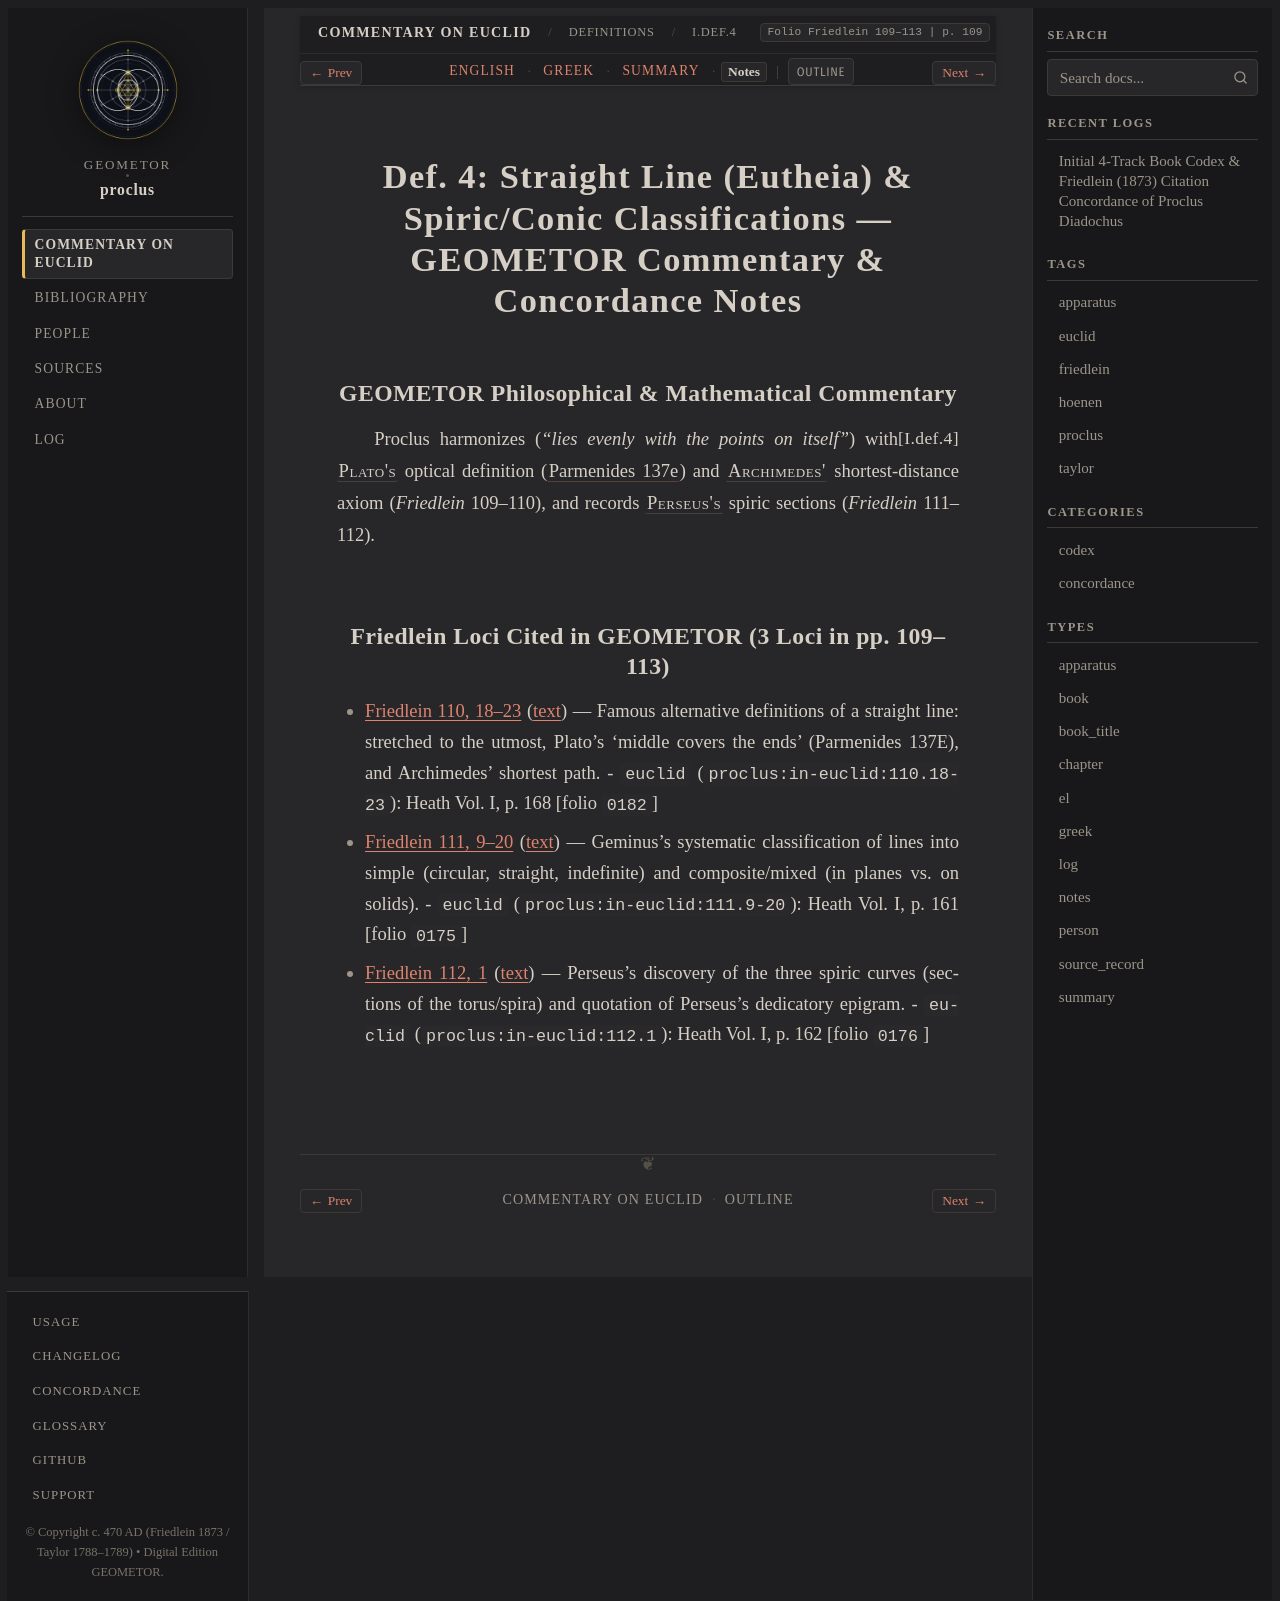

repository: geometor/proclus · page: in_euclidem/definitions/def_04/notes.html · generator: sphinx

:order: 4
:layout: book
:canonical_id: I.Def.4
:breadcrumb_title: I.Def.4
:folio: Friedlein 109–113
:book: Definitions
:type: notes
:tracks: English: index | Greek: greek | Summary: summary | Notes: notes

Def. 4: Straight Line (Eutheia) & Spiric/Conic Classifications — GEOMETOR Commentary & Concordance Notes
========================================================================================================

GEOMETOR Philosophical & Mathematical Commentary
------------------------------------------------

Proclus harmonizes :just:`I.def.4` (*"lies evenly with the points on itself"*) with :person:`Plato's <plato>` optical definition (:cite:`Parmenides 137e <plato:parmenides:137e>`) and :person:`Archimedes' <archimedes>` shortest-distance axiom (*Friedlein* 109–110), and records :person:`Perseus's <perseus>` spiric sections (*Friedlein* 111–112).

Friedlein Loci Cited in GEOMETOR (3 Loci in pp. 109–113)
--------------------------------------------------------

* :ref:`Friedlein 110, 18–23 <conc-friedlein-110-18-23>` (:ref:`text <sec-def-04>`) — Famous alternative definitions of a straight line: stretched to the utmost, Plato's 'middle covers the ends' (Parmenides 137E), and Archimedes' shortest path.
  - ``euclid`` (``proclus:in-euclid:110.18-23``): Heath Vol. I, p. 168 [folio ``0182``]
* :ref:`Friedlein 111, 9–20 <conc-friedlein-111-9-20>` (:ref:`text <sec-def-04>`) — Geminus's systematic classification of lines into simple (circular, straight, indefinite) and composite/mixed (in planes vs. on solids).
  - ``euclid`` (``proclus:in-euclid:111.9-20``): Heath Vol. I, p. 161 [folio ``0175``]
* :ref:`Friedlein 112, 1 <conc-friedlein-112-1>` (:ref:`text <sec-def-04>`) — Perseus's discovery of the three spiric curves (sections of the torus/spira) and quotation of Perseus's dedicatory epigram.
  - ``euclid`` (``proclus:in-euclid:112.1``): Heath Vol. I, p. 162 [folio ``0176``]
